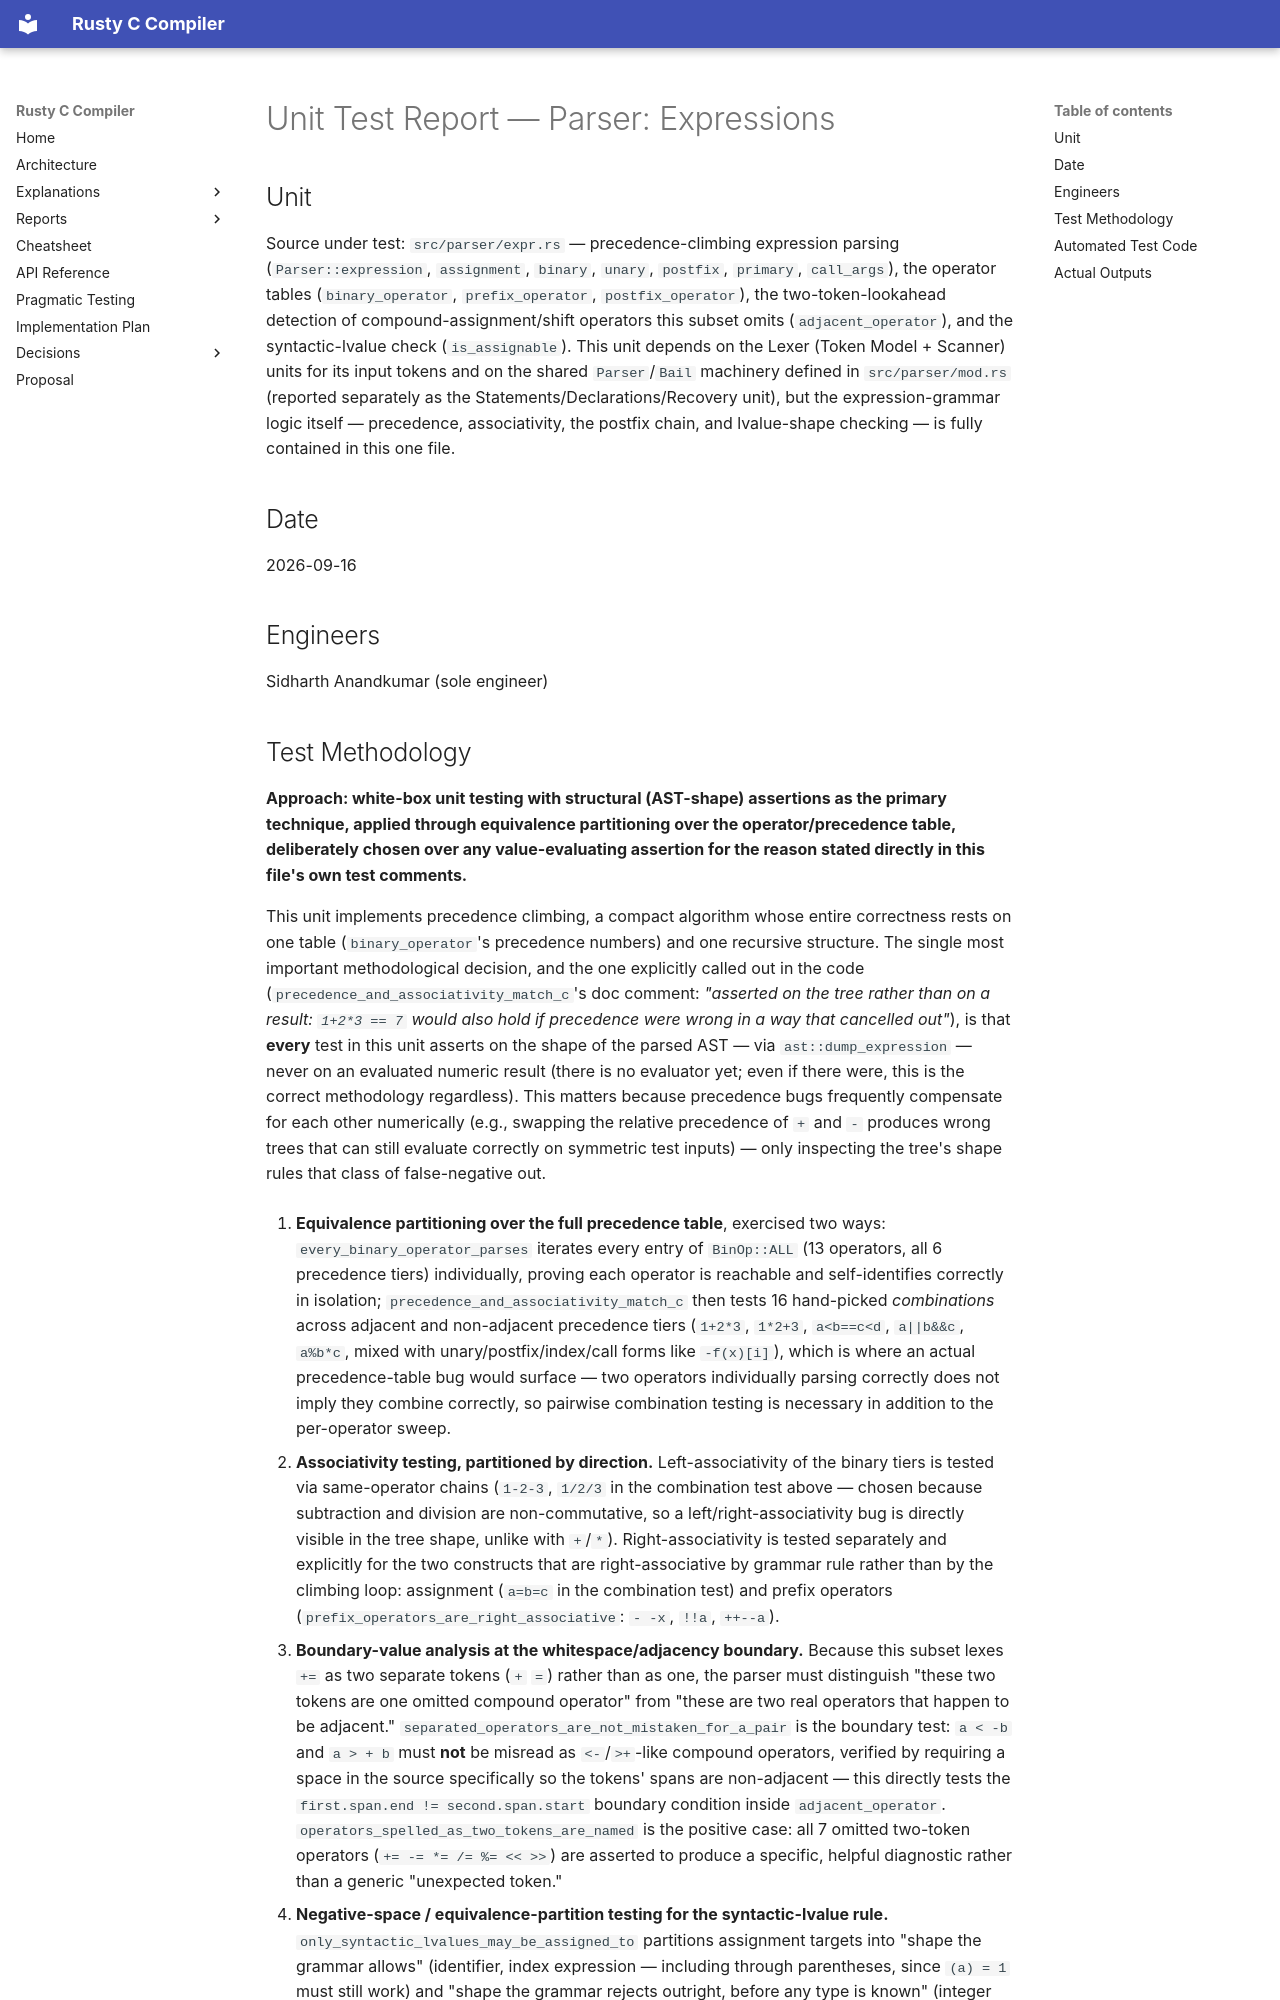

repository: sid-ak/rusty_c_compiler · page: reports/unit_tests/05-parser-expressions/index.html · generator: mkdocs

# Unit Test Report — Parser: Expressions

## Unit

Source under test: `src/parser/expr.rs` — precedence-climbing expression parsing
(`Parser::expression`, `assignment`, `binary`, `unary`, `postfix`, `primary`, `call_args`), the
operator tables (`binary_operator`, `prefix_operator`, `postfix_operator`), the
two-token-lookahead detection of compound-assignment/shift operators this subset omits
(`adjacent_operator`), and the syntactic-lvalue check (`is_assignable`). This unit depends on the
Lexer (Token Model + Scanner) units for its input tokens and on the shared `Parser`/`Bail` machinery
defined in `src/parser/mod.rs` (reported separately as the Statements/Declarations/Recovery unit),
but the expression-grammar logic itself — precedence, associativity, the postfix chain, and
lvalue-shape checking — is fully contained in this one file.

## Date

2026-09-16

## Engineers

Sidharth Anandkumar (sole engineer)
